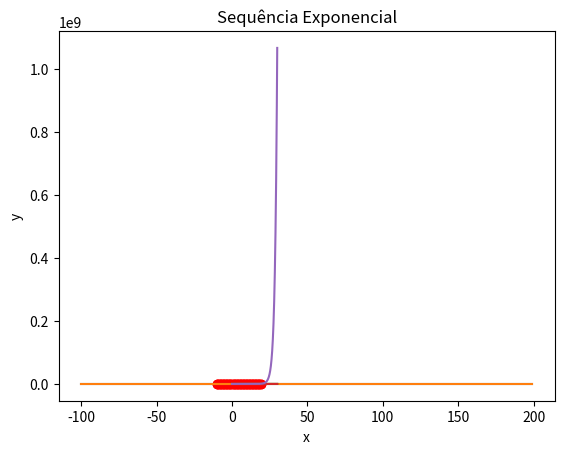

This chart was generated by the following Python code:
import numpy as np
import matplotlib.pyplot as plt
import math

def impulso_unitario(n):
    return 1 if n == 0 else 0

def degrau_unitario(n):
    return 1 if n >= 0 else 0

def gera_impulso_unitario(nMin, nMax, step=1):
    values = []
    for n in np.arange(nMin, nMax, step):
        values.append(impulso_unitario(n))
    
    plt.stem(np.arange(nMin, nMax, step), values, linefmt='r', markerfmt='ro', basefmt='r')
    plt.xlabel('x')
    plt.ylabel('y')
    plt.title(f'Impulso Unitário')
    plt.show()


def gera_degrau_unitario(nMin, nMax, step=1):
    values = []
    for n in np.arange(nMin, nMax, step):
        values.append(degrau_unitario(n))
    
    plt.stem(np.arange(nMin, nMax, step), values, linefmt='r', markerfmt='ro', basefmt='r')
    plt.xlabel('x')
    plt.ylabel('y')
    plt.title(f'Degrau Unitário')
    plt.show()

def gera_sinal_sinusoidal(nMin, nMax, f, fs, mode='cos', step=1):
    values = []
    for n in np.arange(nMin, nMax, step):
        if mode == 'cos':
            values.append(np.cos((2*math.pi*(f/fs))*n))
        else:
            values.append(np.sin((2*math.pi*(f/fs))*n))
    
    plt.plot(np.arange(nMin, nMax, step), values)
    plt.xlabel('x')
    plt.ylabel('y')
    plt.title(f'Sequência Sinusoidal')
    plt.show()

def gera_sinal_exponencial(nMin, nMax, multiplier, a, step=1):
    values = []
    for n in np.arange(nMin, nMax, step):
        complex_a = np.complex64(a)
        values.append(multiplier*(np.power(complex_a,n)))
    
    plt.plot(np.arange(nMin, nMax, step), values)
    plt.xlabel('x')
    plt.ylabel('y')
    plt.title(f'Sequência Exponencial')
    plt.show()

if __name__ == "__main__":
    gera_impulso_unitario(-10, 20)

    gera_degrau_unitario(-10, 20)

    gera_sinal_sinusoidal(-100, 200, 100, 8000)
    gera_sinal_sinusoidal(-100, 200, 100, 8000, 'sin')

    gera_sinal_exponencial(0, 30, 1, 0.5, 0.01)
    gera_sinal_exponencial(0, 30, 1, -0.5, 0.01)
    gera_sinal_exponencial(0, 30, 1, 2, 0.01)